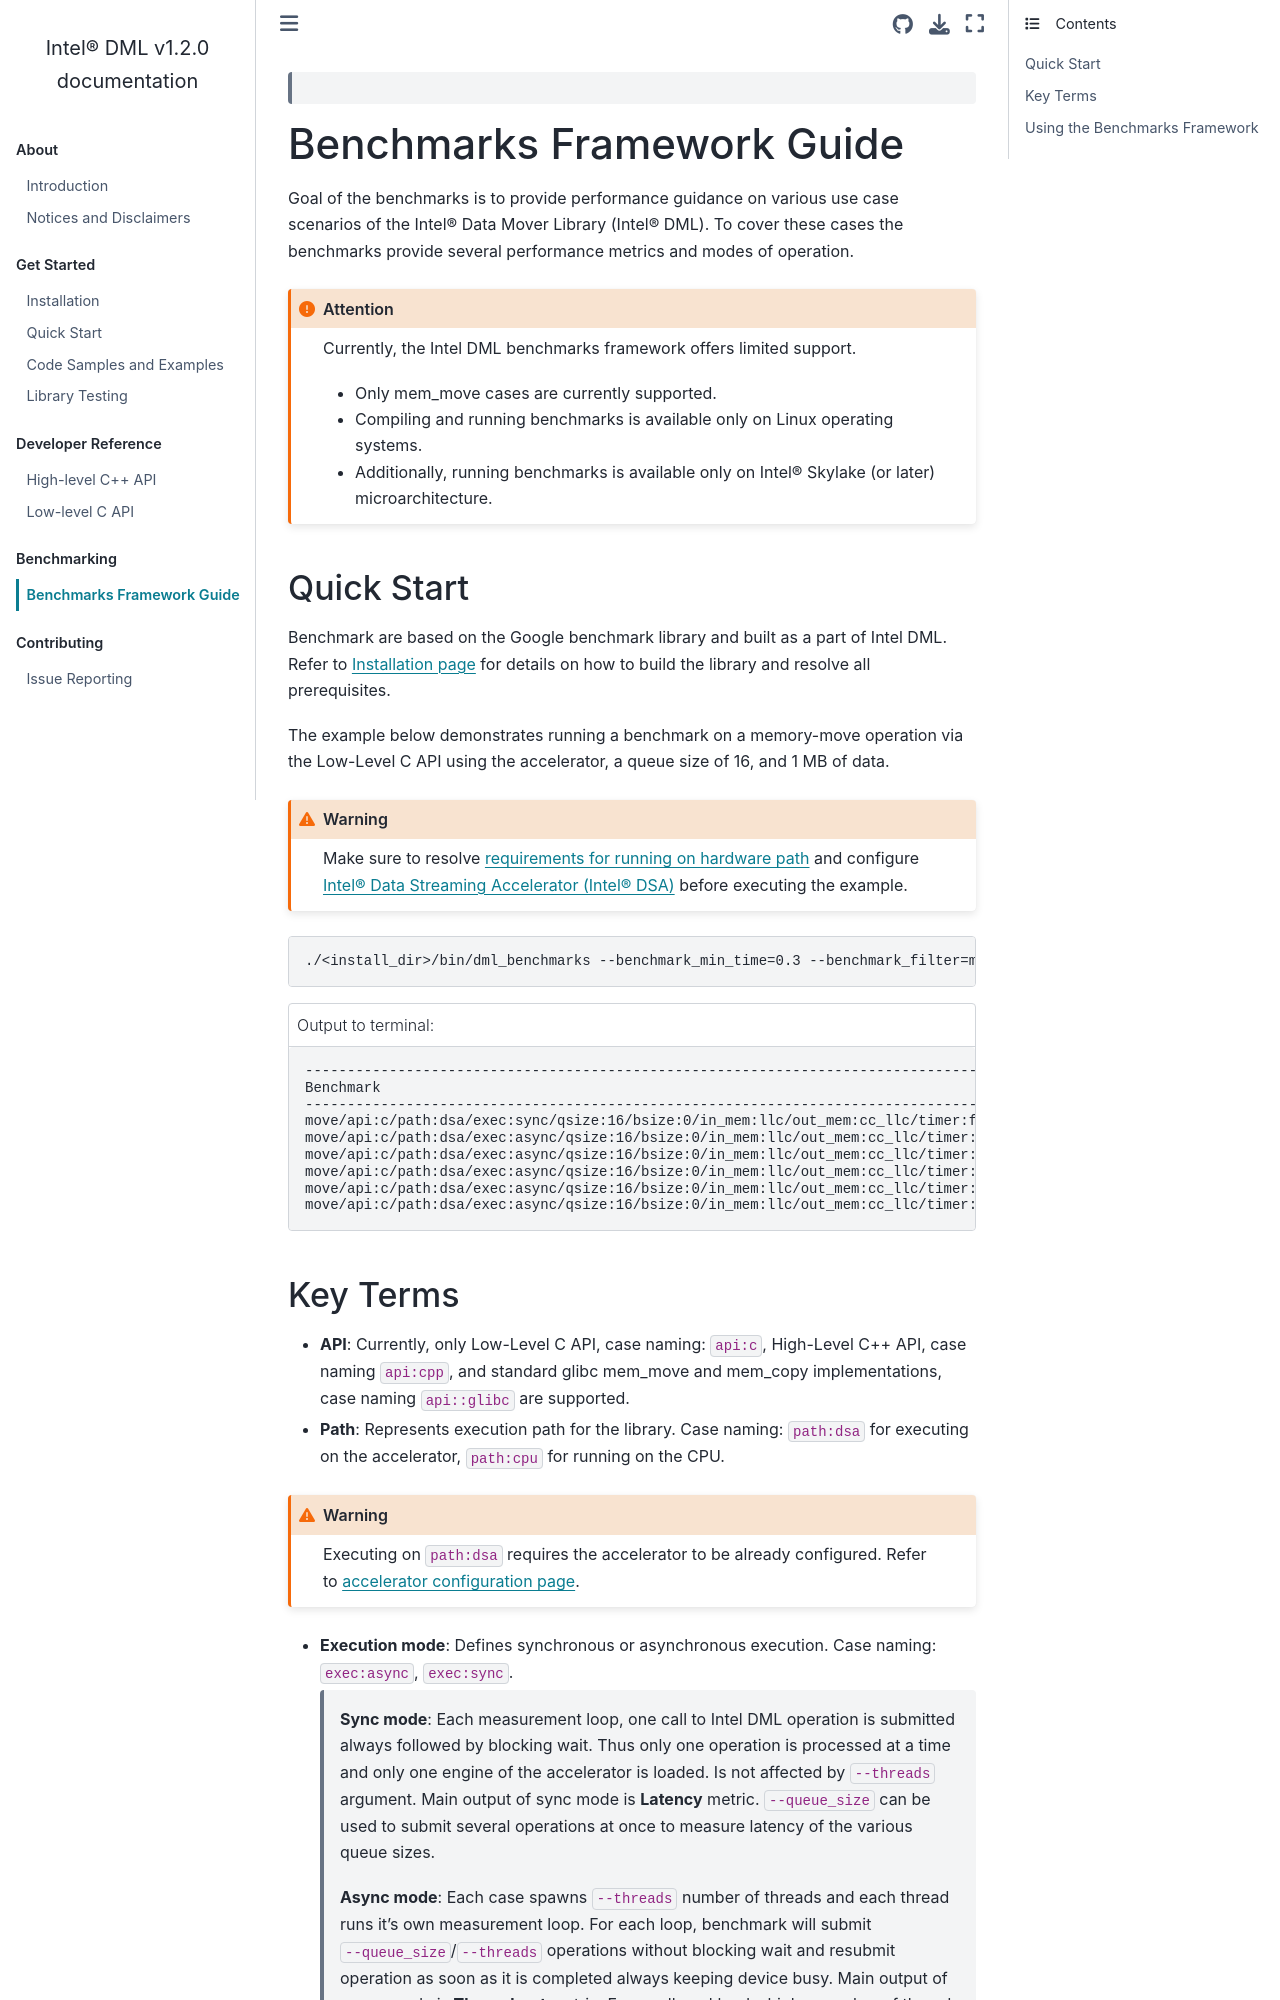

repository: intel/DML · page: documentation/bench_docs/guide.html · generator: sphinx

 .. ***************************************************************************
 .. * Copyright (C) 2023 Intel Corporation
 .. *
 .. * SPDX-License-Identifier: MIT
 .. ***************************************************************************/

.. _library_benchmarking_reference_link:


Benchmarks Framework Guide
##########################

Goal of the benchmarks is to provide performance guidance on various use case scenarios
of the Intel® Data Mover Library (Intel® DML).
To cover these cases the benchmarks provide several performance metrics and modes of operation.

.. attention::

    Currently, the Intel DML benchmarks framework offers limited support.

    - Only mem_move cases are currently supported.
    - Compiling and running benchmarks is available only on Linux operating systems.
    - Additionally, running benchmarks is available only on Intel® Skylake (or later) microarchitecture.

Quick Start
***********

Benchmark are based on the Google benchmark library and built as a part of Intel DML.
Refer to :ref:`Installation page <building_library_reference_link>`
for details on how to build the library and resolve all prerequisites.

The example below demonstrates running a benchmark on a memory-move operation via
the Low-Level C API using the accelerator, a queue size of 16, and 1 MB of data.


.. warning::

    Make sure to resolve :ref:`requirements for running on hardware path <system_requirements_hw_path_reference_link>` and
    configure :ref:`Intel® Data Streaming Accelerator (Intel® DSA) <accelerator_configuration_reference_link>`
    before executing the example.

.. code-block:: shell

    ./<install_dir>/bin/dml_benchmarks --benchmark_min_time=0.3 --benchmark_filter=move/api:c/path:.*/exec:.*/qsize:16/bsize:0/in_mem:llc/out_mem:cc_llc/timer:full/size:1048576/.*

.. code-block:: shell
    :caption: Output to terminal:

    ---------------------------------------------------------------------------------------------------------------------------------------------------------------------------------
    Benchmark                                                                                                                       Time             CPU   Iterations UserCounters...
    ---------------------------------------------------------------------------------------------------------------------------------------------------------------------------------
    move/api:c/path:dsa/exec:sync/qsize:16/bsize:0/in_mem:llc/out_mem:cc_llc/timer:full/size:1048576/real_time                 833022 ns       831025 ns          503 Latency=833.022us Latency/Op=52.0639us Throughput=20.1402G/s
    move/api:c/path:dsa/exec:async/qsize:16/bsize:0/in_mem:llc/out_mem:cc_llc/timer:full/size:1048576/real_time/threads:1      763158 ns       760850 ns          549 Latency=763.158us Latency/Op=47.6974us Throughput=21.9839G/s
    move/api:c/path:dsa/exec:async/qsize:16/bsize:0/in_mem:llc/out_mem:cc_llc/timer:full/size:1048576/real_time/threads:2      361855 ns       722324 ns         1134 Latency=361.855us Latency/Op=45.2319us Throughput=23.1822G/s
    move/api:c/path:dsa/exec:async/qsize:16/bsize:0/in_mem:llc/out_mem:cc_llc/timer:full/size:1048576/real_time/threads:4      182710 ns       729806 ns         2132 Latency=182.71us Latency/Op=45.6775us Throughput=22.9561G/s
    move/api:c/path:dsa/exec:async/qsize:16/bsize:0/in_mem:llc/out_mem:cc_llc/timer:full/size:1048576/real_time/threads:8      144228 ns      1151468 ns         2896 Latency=144.228us Latency/Op=72.114us Throughput=14.5405G/s
    move/api:c/path:dsa/exec:async/qsize:16/bsize:0/in_mem:llc/out_mem:cc_llc/timer:full/size:1048576/real_time/threads:16      81297 ns      1297643 ns         5120 Latency=81.2965us Latency/Op=81.2965us Throughput=12.8982G/s
